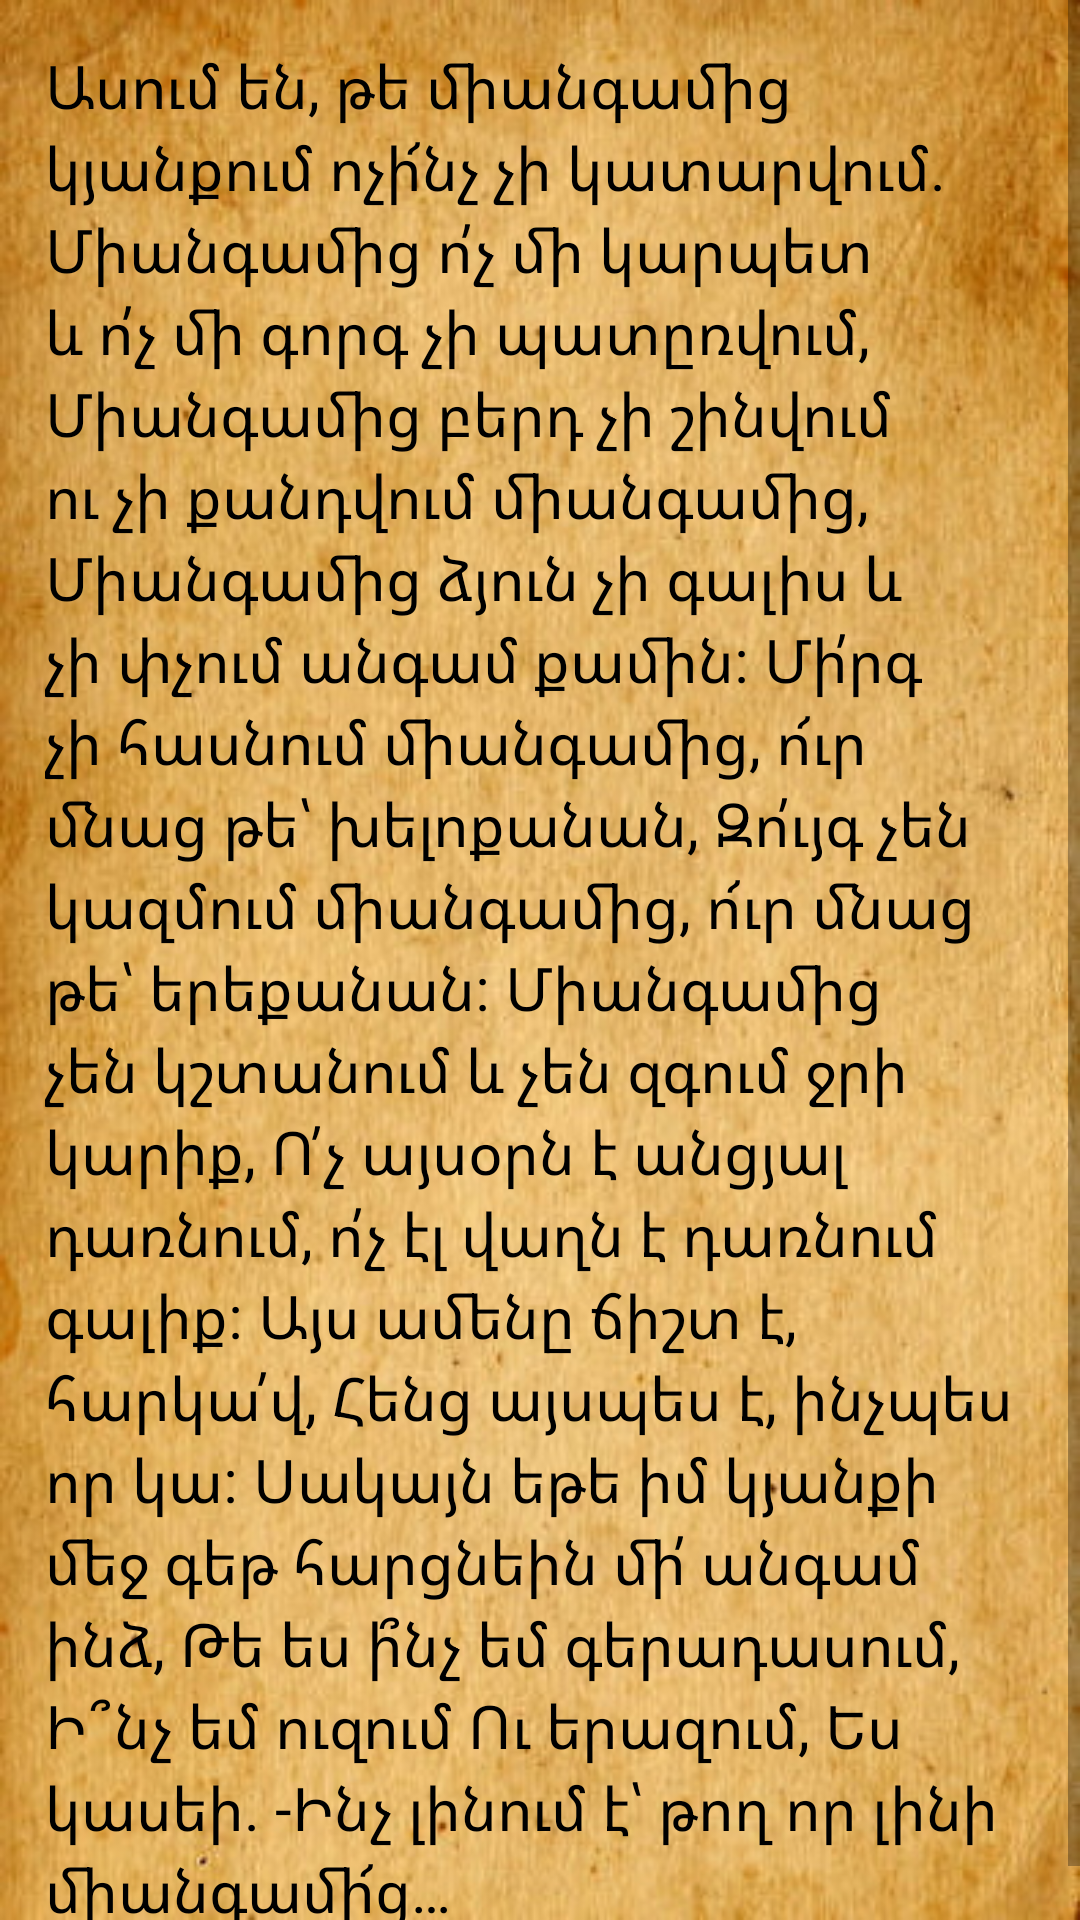

This screen was rendered from an Android layout file. Write that file and the resources it references.
<!-- AndroidManifest.xml: application theme Theme.ParuyrSevak -->
<!-- res/layout/fragment_5.xml -->
<?xml version="1.0" encoding="utf-8"?>
<androidx.constraintlayout.widget.ConstraintLayout
    xmlns:android="http://schemas.android.com/apk/res/android"
    xmlns:app="http://schemas.android.com/apk/res-auto"
    xmlns:tools="http://schemas.android.com/tools"
    android:layout_width="match_parent"
    android:layout_height="match_parent"
    android:background="@drawable/book"
    android:orientation="vertical"
    tools:context="com.example.paruyrsevak.Fragment5">

    <ScrollView
        android:layout_width="match_parent"
        android:layout_height="match_parent">
        <TextView
            android:id="@+id/editText"
            android:layout_width="match_parent"
            android:layout_height="match_parent"
            android:maxLines="@integer/material_motion_duration_long_2"
            android:padding="15dp"
            android:isScrollContainer="true"
            android:text="@string/Paruyr4"
            android:textColor="@color/black"
            android:textSize="20dp"
            app:layout_constraintBottom_toBottomOf="parent"
            app:layout_constraintStart_toStartOf="parent"
            app:layout_constraintTop_toTopOf="parent"
            app:layout_constraintRight_toRightOf="parent"
            tools:ignore="MissingConstraints" />
    </ScrollView>


</androidx.constraintlayout.widget.ConstraintLayout>
<!-- resources referenced by this layout -->
<resources>
  <!-- drawable book: jpg bitmap (drawable, 90872 bytes) -->
  <string name="Paruyr4">Ասում են, թե միանգամից կյանքում ոչի՜նչ չի կատարվում.
  Միանգամից ո՛չ մի կարպետ և ո՛չ մի գորգ չի պատըռվում,
  Միանգամից բերդ չի շինվում ու չի քանդվում միանգամից,
  Միանգամից ձյուն չի գալիս և չի փչում անգամ քամին:
  
  Մի՛րգ չի հասնում միանգամից, ո՜ւր մնաց թե՝ խելոքանան,
  Զո՛ւյգ չեն կազմում միանգամից, ո՜ւր մնաց թե՝ երեքանան:
  Միանգամից չեն կշտանում և չեն զգում ջրի կարիք,
  Ո՛չ այսօրն է անցյալ դառնում, ո՛չ էլ վաղն է դառնում գալիք:
  
  Այս ամենը ճիշտ է, հարկա՛վ,
  Հենց այսպես է, ինչպես որ կա:
  Սակայն եթե իմ կյանքի մեջ գեթ հարցնեին մի՛ անգամ ինձ,
  Թե ես ի՞նչ եմ գերադասում,
  Ի՞նչ եմ ուզում
  Ու երազում,
  Ես կասեի.
  -Ինչ լինում է՝ թող որ լինի միանգամի՜ց…
  
  </string>
  <style name="Theme.ParuyrSevak" parent="Theme.AppCompat.DayNight.NoActionBar">
          
          <item name="colorPrimary">@color/purple_500</item>
          <item name="colorPrimaryVariant">@color/purple_700</item>
          <item name="colorOnPrimary">@color/white</item>
          
          <item name="colorSecondary">@color/teal_200</item>
          <item name="colorSecondaryVariant">@color/teal_700</item>
          <item name="colorOnSecondary">@color/black</item>
          
          <item name="android:statusBarColor" tools:targetApi="l">?attr/colorPrimaryVariant</item>
          
      </style>
  <!-- not gathered from this repository: default colours our renderer supplied (Android Studio template values) -->
  <color name="purple_500">#FF6200EE</color>
  <color name="purple_700">#FF3700B3</color>
  <color name="teal_200">#FF03DAC5</color>
  <color name="teal_700">#FF018786</color>
  <color name="black">#FF000000</color>
  <color name="white">#FFFFFFFF</color>
</resources>
